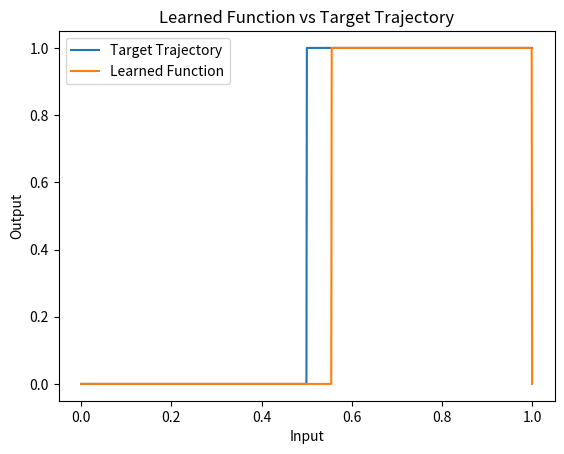

Recreate this plot in Python.
# -*- coding: utf-8 -*-
"""RL_step_function.ipynb

Automatically generated by Colaboratory.

Original file is located at
    https://colab.research.google.com/<link-removed>
"""

import numpy as np
import matplotlib.pyplot as plt

# Define the step function
def step_function(x):
    if x < 0.5:
        return 0
    else:
        return 1

# Define the Q-learning algorithm
def q_learning_step(Q, state, action, reward, next_state, alpha, gamma):
    # Update Q-value for the current state and action
    Q[state, action] += alpha * (reward + gamma * np.max(Q[next_state, :]) - Q[state, action])

# Initialize Q-table
num_states = 10
num_actions = 2
Q = np.zeros((num_states, num_actions))

# Define the exploration-exploitation tradeoff
epsilon = 0.1

# Set learning parameters
alpha = 0.1  # learning rate
gamma = 0.9  # discount factor

# Define the number of episodes and steps per episode
num_episodes = 1000
max_steps = 100

# Run Q-learning
for episode in range(num_episodes):
    # Initialize the environment
    state = np.random.randint(0, num_states)

    for step in range(max_steps):
        # Choose an action
        if np.random.rand() < epsilon:
            action = np.random.randint(0, num_actions)
        else:
            action = np.argmax(Q[state, :])

        # Execute the action and observe the reward and next state
        if action == step_function(state / (num_states - 1)):
            reward = 1
        else:
            reward = -1

        next_state = np.random.randint(0, num_states)

        # Update Q-values
        q_learning_step(Q, state, action, reward, next_state, alpha, gamma)

        # Update the current state
        state = next_state

        # Check if the goal state is reached
        if state == num_states - 1:
            break

# Test the learned policy
current_state = 0
trajectory = [current_state]

while current_state != num_states - 1:
    action = np.argmax(Q[current_state, :])
    next_state = np.random.randint(0, num_states)
    trajectory.append(next_state)
    current_state = next_state

# Print the learned trajectory
print("Learned trajectory:", trajectory)

# Plot the learned function and target trajectory
x = np.linspace(0, 1, 1000)
y_learned = np.zeros_like(x)

for i in range(len(x)):
    state = int(x[i] * (num_states - 1))
    action = np.argmax(Q[state, :])
    y_learned[i] = action

y_target = np.array([step_function(xi) for xi in x])

plt.plot(x, y_target, label='Target Trajectory')
plt.plot(x, y_learned, label='Learned Function')
plt.xlabel('Input')
plt.ylabel('Output')
plt.title('Learned Function vs Target Trajectory')
plt.legend()
plt.show()